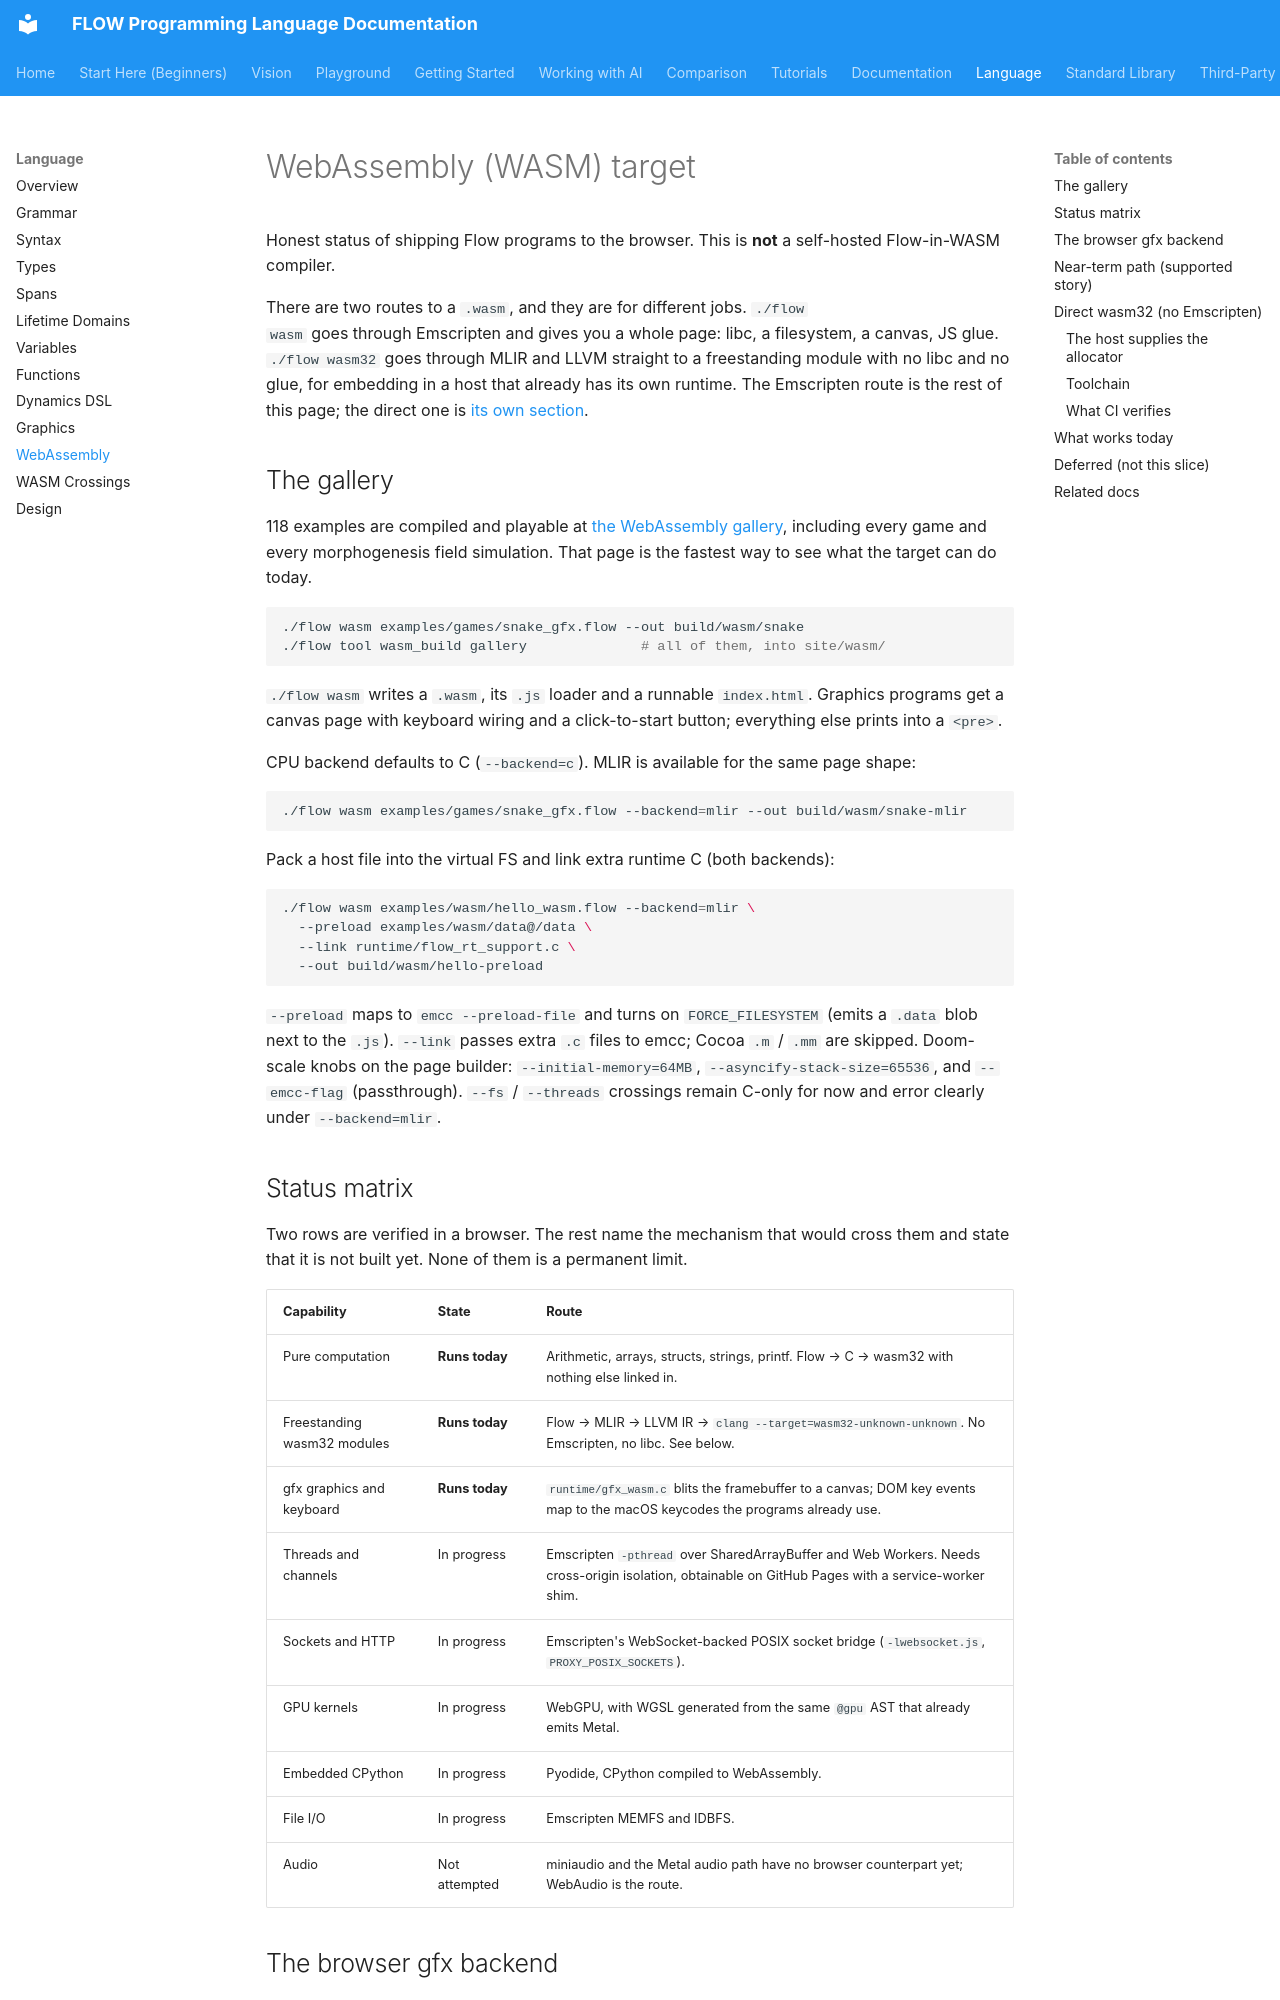

repository: flooooooooooow/flow · page: language/wasm/index.html · generator: mkdocs

# WebAssembly (WASM) target

Honest status of shipping Flow programs to the browser. This is **not** a
self-hosted Flow-in-WASM compiler.

There are two routes to a `.wasm`, and they are for different jobs. `./flow
wasm` goes through Emscripten and gives you a whole page: libc, a filesystem, a
canvas, JS glue. `./flow wasm32` goes through MLIR and LLVM
straight to a freestanding module with no libc and no glue, for embedding in a
host that already has its own runtime. The Emscripten route is the rest of this
page; the direct one is [its own section](#direct-wasm32-no-emscripten).

## The gallery

118 examples are compiled and playable at
[the WebAssembly gallery](../demos/wasm.md), including every game and every
morphogenesis field simulation. That page is the fastest way to see what the
target can do today.

```bash
./flow wasm examples/games/snake_gfx.flow --out build/wasm/snake
./flow tool wasm_build gallery              # all of them, into site/wasm/
```

`./flow wasm` writes a `.wasm`, its `.js` loader and a runnable `index.html`.
Graphics programs get a canvas page with keyboard wiring and a click-to-start
button; everything else prints into a `<pre>`.

CPU backend defaults to C (`--backend=c`). MLIR is available for the same
page shape:

```bash
./flow wasm examples/games/snake_gfx.flow --backend=mlir --out build/wasm/snake-mlir
```

Pack a host file into the virtual FS and link extra runtime C (both backends):

```bash
./flow wasm examples/wasm/hello_wasm.flow --backend=mlir \
  --preload examples/wasm/data@/data \
  --link runtime/flow_rt_support.c \
  --out build/wasm/hello-preload
```

`--preload` maps to `emcc --preload-file` and turns on `FORCE_FILESYSTEM`
(emits a `.data` blob next to the `.js`). `--link` passes extra `.c` files to
emcc; Cocoa `.m` / `.mm` are skipped. Doom-scale knobs on the page builder:
`--initial-memory=64MB`, `--asyncify-stack-size=65536`, and `--emcc-flag`
(passthrough). `--fs` / `--threads` crossings remain C-only for now and error
clearly under `--backend=mlir`.

## Status matrix

Two rows are verified in a browser. The rest name the mechanism that would
cross them and state that it is not built yet. None of them is a permanent
limit.

| Capability | State | Route |
|---|---|---|
| Pure computation | **Runs today** | Arithmetic, arrays, structs, strings, printf. Flow → C → wasm32 with nothing else linked in. |
| Freestanding wasm32 modules | **Runs today** | Flow → MLIR → LLVM IR → `clang --target=wasm32-unknown-unknown`. No Emscripten, no libc. See below. |
| gfx graphics and keyboard | **Runs today** | `runtime/gfx_wasm.c` blits the framebuffer to a canvas; DOM key events map to the macOS keycodes the programs already use. |
| Threads and channels | In progress | Emscripten `-pthread` over SharedArrayBuffer and Web Workers. Needs cross-origin isolation, obtainable on GitHub Pages with a service-worker shim. |
| Sockets and HTTP | In progress | Emscripten's WebSocket-backed POSIX socket bridge (`-lwebsocket.js`, `PROXY_POSIX_SOCKETS`). |
| GPU kernels | In progress | WebGPU, with WGSL generated from the same `@gpu` AST that already emits Metal. |
| Embedded CPython | In progress | Pyodide, CPython compiled to WebAssembly. |
| File I/O | In progress | Emscripten MEMFS and IDBFS. |
| Audio | Not attempted | miniaudio and the Metal audio path have no browser counterpart yet; WebAudio is the route. |
